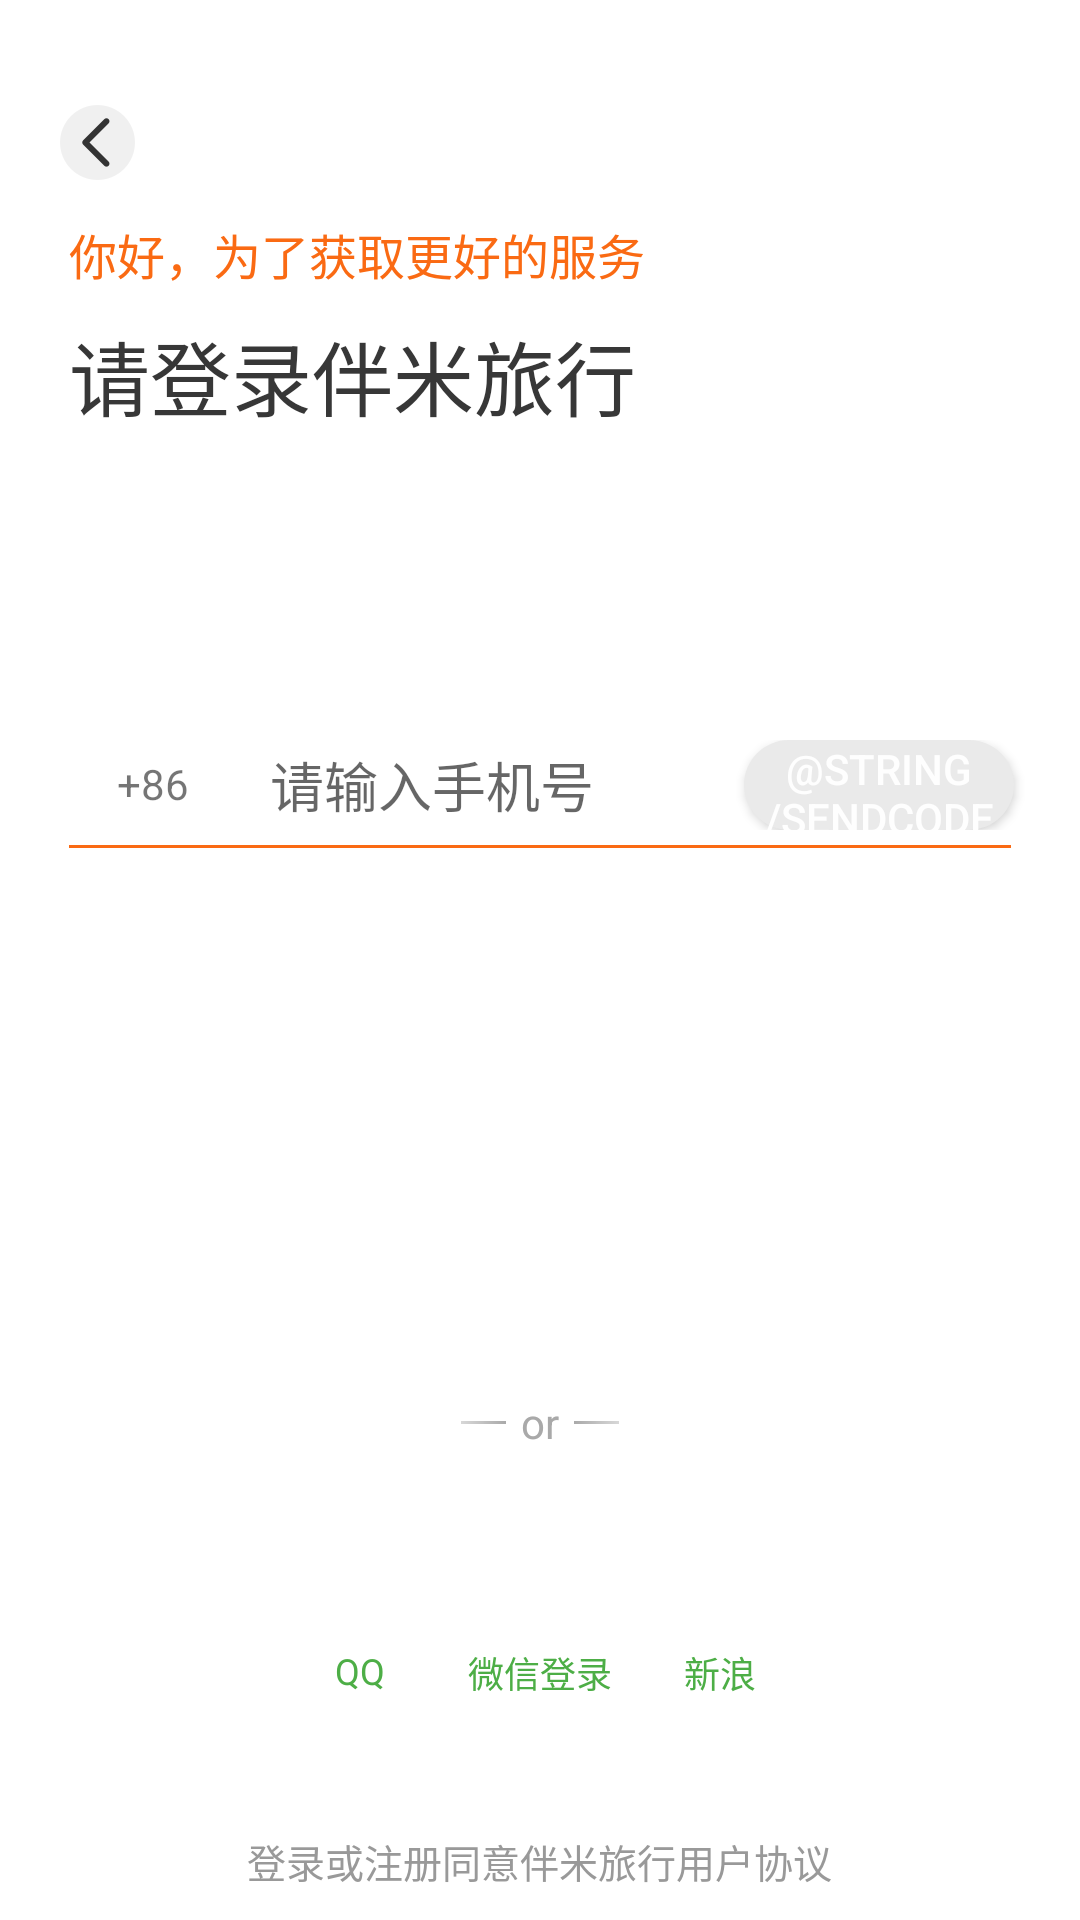

Reconstruct the res/layout file that produces this screen, plus the resources it refers to.
<!-- AndroidManifest.xml: activity theme FullScreen -->
<!-- res/layout/fragment_login.xml -->
<?xml version="1.0" encoding="utf-8"?>
<LinearLayout xmlns:android="http://schemas.android.com/apk/res/android"
    xmlns:tools="http://schemas.android.com/tools"
    android:layout_width="match_parent"
    android:layout_height="match_parent"
    tools:context=".ui.login.fragment.LoginFragment"
    android:orientation="vertical"
    android:background="@color/c_ffffff">

    

    <ImageView
        android:id="@+id/back"
        android:layout_width="@dimen/dp_25"
        android:layout_height="@dimen/dp_25"
        android:layout_marginLeft="@dimen/dp_20"
        android:layout_marginTop="@dimen/dp_35"
        android:background="@mipmap/back_white"/>

    <TextView
        android:layout_width="wrap_content"
        android:layout_height="wrap_content"
        android:layout_marginLeft="@dimen/dp_23"
        android:layout_marginTop="@dimen/dp_13"
        android:text="你好，为了获取更好的服务"
        android:textSize="@dimen/sp_16"
        android:textColor="@color/c_fa6a13"/>

    <TextView
        android:layout_width="wrap_content"
        android:layout_height="wrap_content"
        android:text="请登录伴米旅行"
        android:layout_marginTop="@dimen/dp_9"
        android:layout_marginLeft="@dimen/dp_23"
        android:textSize="@dimen/sp_27"
        android:textColor="@color/c_373737"/>

    <RelativeLayout
        android:layout_width="match_parent"
        android:layout_height="wrap_content"
        android:layout_marginTop="@dimen/dp_102"
        android:layout_marginLeft="@dimen/dp_31">

        <ImageView
            android:id="@+id/phone"
            android:layout_width="wrap_content"
            android:layout_height="wrap_content"
            android:src="@mipmap/phone"
            android:layout_centerVertical="true"/>

        <TextView
            android:id="@+id/area"
            android:layout_width="@dimen/dp_28"
            android:layout_height="@dimen/dp_20"
            android:text="+86"
            android:layout_marginLeft="@dimen/dp_8"
            android:layout_toRightOf="@id/phone"
            android:layout_marginTop="@dimen/dp_3"
            android:layout_centerVertical="true"/>

        <ImageView
            android:id="@+id/select"
            android:layout_width="@dimen/dp_7"
            android:layout_height="@dimen/dp_5"
            android:src="@mipmap/select"
            android:layout_toRightOf="@id/area"
            android:layout_marginTop="@dimen/dp_12"
            android:layout_centerVertical="true"/>

        <EditText
            android:id="@+id/phone_number"
            android:layout_toRightOf="@id/select"
            android:layout_toLeftOf="@id/send_code"
            android:layout_width="match_parent"
            android:layout_height="wrap_content"
            android:background="@null"
            android:hint="请输入手机号"
            android:textSize="@dimen/sp_18"
            android:inputType="phone"
            android:singleLine="true"
            android:layout_marginLeft="@dimen/dp_16"
            android:layout_centerVertical="true"/>

        <Button
            android:id="@+id/send_code"
            android:layout_width="@dimen/dp_90"
            android:layout_height="@dimen/dp_30"
            android:text="@string/sendcode"
            android:textColor="@color/c_fefefe"
            android:layout_alignParentRight="true"
            android:textSize="@dimen/sp_14"
            android:layout_marginRight="@dimen/dp_22"
            android:background="@drawable/shape_send_code_dark"
            />

    </RelativeLayout>

    <View
        android:layout_width="match_parent"
        android:layout_height="@dimen/dp_1"
        android:background="@color/c_fa6a13"
        android:layout_marginLeft="@dimen/dp_23"
        android:layout_marginRight="@dimen/dp_23"
        android:layout_marginTop="@dimen/dp_5"/>

    <LinearLayout
        android:id="@+id/ll"
        android:layout_width="match_parent"
        android:layout_height="wrap_content"
        android:layout_marginTop="@dimen/dp_182"
        android:orientation="horizontal"
        android:gravity="center_horizontal">

        <TextView
            android:layout_width="@dimen/dp_15"
            android:layout_height="@dimen/dp_1"
            android:background="@drawable/color_d8_a9"
            android:layout_gravity="center_vertical"/>

        <TextView
            android:layout_width="wrap_content"
            android:layout_height="wrap_content"
            android:text="or"
            android:textSize="@dimen/sp_14"
            android:textColor="@color/c_a9a9a9"
            android:layout_marginLeft="@dimen/dp_5"
            android:layout_marginRight="@dimen/dp_5"
            android:layout_gravity="center_vertical"/>

        <TextView
            android:layout_width="@dimen/dp_15"
            android:layout_height="@dimen/dp_1"
            android:background="@drawable/color_a9_d8"
            android:layout_gravity="center_vertical"/>

    </LinearLayout>

    <LinearLayout
        android:id="@+id/ll_three"
        android:layout_width="match_parent"
        android:layout_height="wrap_content"
        android:orientation="horizontal"
        android:layout_marginTop="@dimen/dp_6"
        android:gravity="center_horizontal">

        <LinearLayout
            android:layout_width="wrap_content"
            android:layout_height="wrap_content"
            android:orientation="vertical"
            android:gravity="center_horizontal">

            <ImageButton
                android:id="@+id/qq"
                android:layout_width="@dimen/dp_50"
                android:layout_height="@dimen/dp_50"
                android:background="@drawable/qq"
                android:src="@mipmap/umeng_socialize_qq"/>

            <TextView
                android:layout_width="wrap_content"
                android:layout_height="wrap_content"
                android:text="QQ"
                android:textSize="@dimen/sp_12"
                android:textColor="@color/c_4dae46"
                android:layout_marginTop="@dimen/dp_9"
                android:layout_gravity="center_horizontal"/>

        </LinearLayout>

        <LinearLayout
            android:layout_width="wrap_content"
            android:layout_height="wrap_content"
            android:orientation="vertical"
            android:gravity="center_horizontal">

            <ImageButton
                android:id="@+id/wechat"
                android:layout_width="@dimen/dp_50"
                android:layout_height="@dimen/dp_50"
                android:background="@mipmap/wechat"
                android:layout_marginLeft="@dimen/dp_10"
                android:layout_marginRight="@dimen/dp_10"/>

            <TextView
                android:layout_width="wrap_content"
                android:layout_height="wrap_content"
                android:text="微信登录"
                android:textSize="@dimen/sp_12"
                android:textColor="@color/c_4dae46"
                android:layout_marginTop="@dimen/dp_9"
                android:layout_gravity="center_horizontal"/>

        </LinearLayout>

        <LinearLayout
            android:layout_width="wrap_content"
            android:layout_height="wrap_content"
            android:orientation="vertical"
            android:gravity="center_horizontal">

            <ImageButton
                android:id="@+id/sina"
                android:layout_width="@dimen/dp_50"
                android:layout_height="@dimen/dp_50"
                android:background="@drawable/qq"
                android:src="@mipmap/umeng_socialize_sina"/>

            <TextView
                android:layout_width="wrap_content"
                android:layout_height="wrap_content"
                android:text="新浪"
                android:textSize="@dimen/sp_12"
                android:textColor="@color/c_4dae46"
                android:layout_marginTop="@dimen/dp_9"
                android:layout_gravity="center_horizontal"/>

        </LinearLayout>

    </LinearLayout>

    <LinearLayout
        android:layout_width="match_parent"
        android:layout_height="match_parent"
        android:orientation="horizontal"
        android:gravity="center_horizontal|bottom"
        android:layout_marginBottom="@dimen/dp_10">

        <TextView
            android:id="@+id/user_agreement"
            android:layout_width="wrap_content"
            android:layout_height="wrap_content"
            android:text="@string/useragreement"
            android:textSize="@dimen/sp_13"
            android:textColor="@color/c_999999"/>

    </LinearLayout>

</LinearLayout>
<!-- resources referenced by this layout -->
<resources>
  <color name="c_373737">#373737</color>
  <color name="c_4dae46">#4DAE46</color>
  <color name="c_999999">#999999</color>
  <color name="c_a9a9a9">#A9A9A9</color>
  <color name="c_fa6a13">#FA6A13</color>
  <color name="c_fefefe">#FEFEFE</color>
  <color name="c_ffffff">#FFFFFF</color>
  <dimen name="dp_1">1dp</dimen>
  <dimen name="dp_10">10dp</dimen>
  <dimen name="dp_102">102dp</dimen>
  <dimen name="dp_12">12dp</dimen>
  <dimen name="dp_13">13dp</dimen>
  <dimen name="dp_15">15dp</dimen>
  <dimen name="dp_16">16dp</dimen>
  <dimen name="dp_182">182dp</dimen>
  <dimen name="dp_20">20dp</dimen>
  <dimen name="dp_22">22dp</dimen>
  <dimen name="dp_23">23dp</dimen>
  <dimen name="dp_25">25dp</dimen>
  <dimen name="dp_28">28dp</dimen>
  <dimen name="dp_3">3dp</dimen>
  <dimen name="dp_30">30dp</dimen>
  <dimen name="dp_31">31dp</dimen>
  <dimen name="dp_35">35dp</dimen>
  <dimen name="dp_5">5dp</dimen>
  <dimen name="dp_50">50dp</dimen>
  <dimen name="dp_6">6dp</dimen>
  <dimen name="dp_7">7dp</dimen>
  <dimen name="dp_8">8dp</dimen>
  <dimen name="dp_9">9dp</dimen>
  <dimen name="dp_90">90dp</dimen>
  <dimen name="sp_12">12sp</dimen>
  <dimen name="sp_13">13sp</dimen>
  <dimen name="sp_14">14sp</dimen>
  <dimen name="sp_16">16sp</dimen>
  <dimen name="sp_18">18sp</dimen>
  <dimen name="sp_27">27sp</dimen>
  <!-- drawable color_a9_d8 (drawable) -->
  <?xml version="1.0" encoding="utf-8"?>
  <shape xmlns:android="http://schemas.android.com/apk/res/android">
      <gradient android:startColor="@color/c_a9a9a9" android:endColor="@color/c_d8d8d8" />
  </shape>
  <!-- drawable color_d8_a9 (drawable) -->
  <?xml version="1.0" encoding="utf-8"?>
  <shape xmlns:android="http://schemas.android.com/apk/res/android">
      <gradient android:startColor="@color/c_d8d8d8" android:endColor="@color/c_a9a9a9" />
  </shape>
  <!-- drawable qq (drawable) -->
  <?xml version="1.0" encoding="utf-8"?>
  <shape xmlns:android="http://schemas.android.com/apk/res/android">
      <solid android:color="@color/c_ffffff"/>
      <corners
          android:bottomLeftRadius="@dimen/dp_25"
          android:bottomRightRadius="@dimen/dp_25"
          android:topLeftRadius="@dimen/dp_25"
          android:topRightRadius="@dimen/dp_25"/>
  </shape>
  <!-- drawable shape_send_code_dark (drawable) -->
  <?xml version="1.0" encoding="utf-8"?>
  <shape xmlns:android="http://schemas.android.com/apk/res/android">
      <solid android:color="@color/c_eaeaea"/>
      <corners android:radius="@dimen/dp_15"/>
  </shape>
  <!-- mipmap back_white: png bitmap (mipmap-hdpi, 1093 bytes) -->
  <string name="useragreement">登录或注册同意伴米旅行用户协议</string>
  <style name="FullScreen" parent="Theme.AppCompat.Light.NoActionBar">
          
          <item name="android:windowFullscreen">true</item>
      </style>
  <color name="c_d8d8d8">#D8D8D8</color>
  <color name="c_eaeaea">#EAEAEA</color>
</resources>
